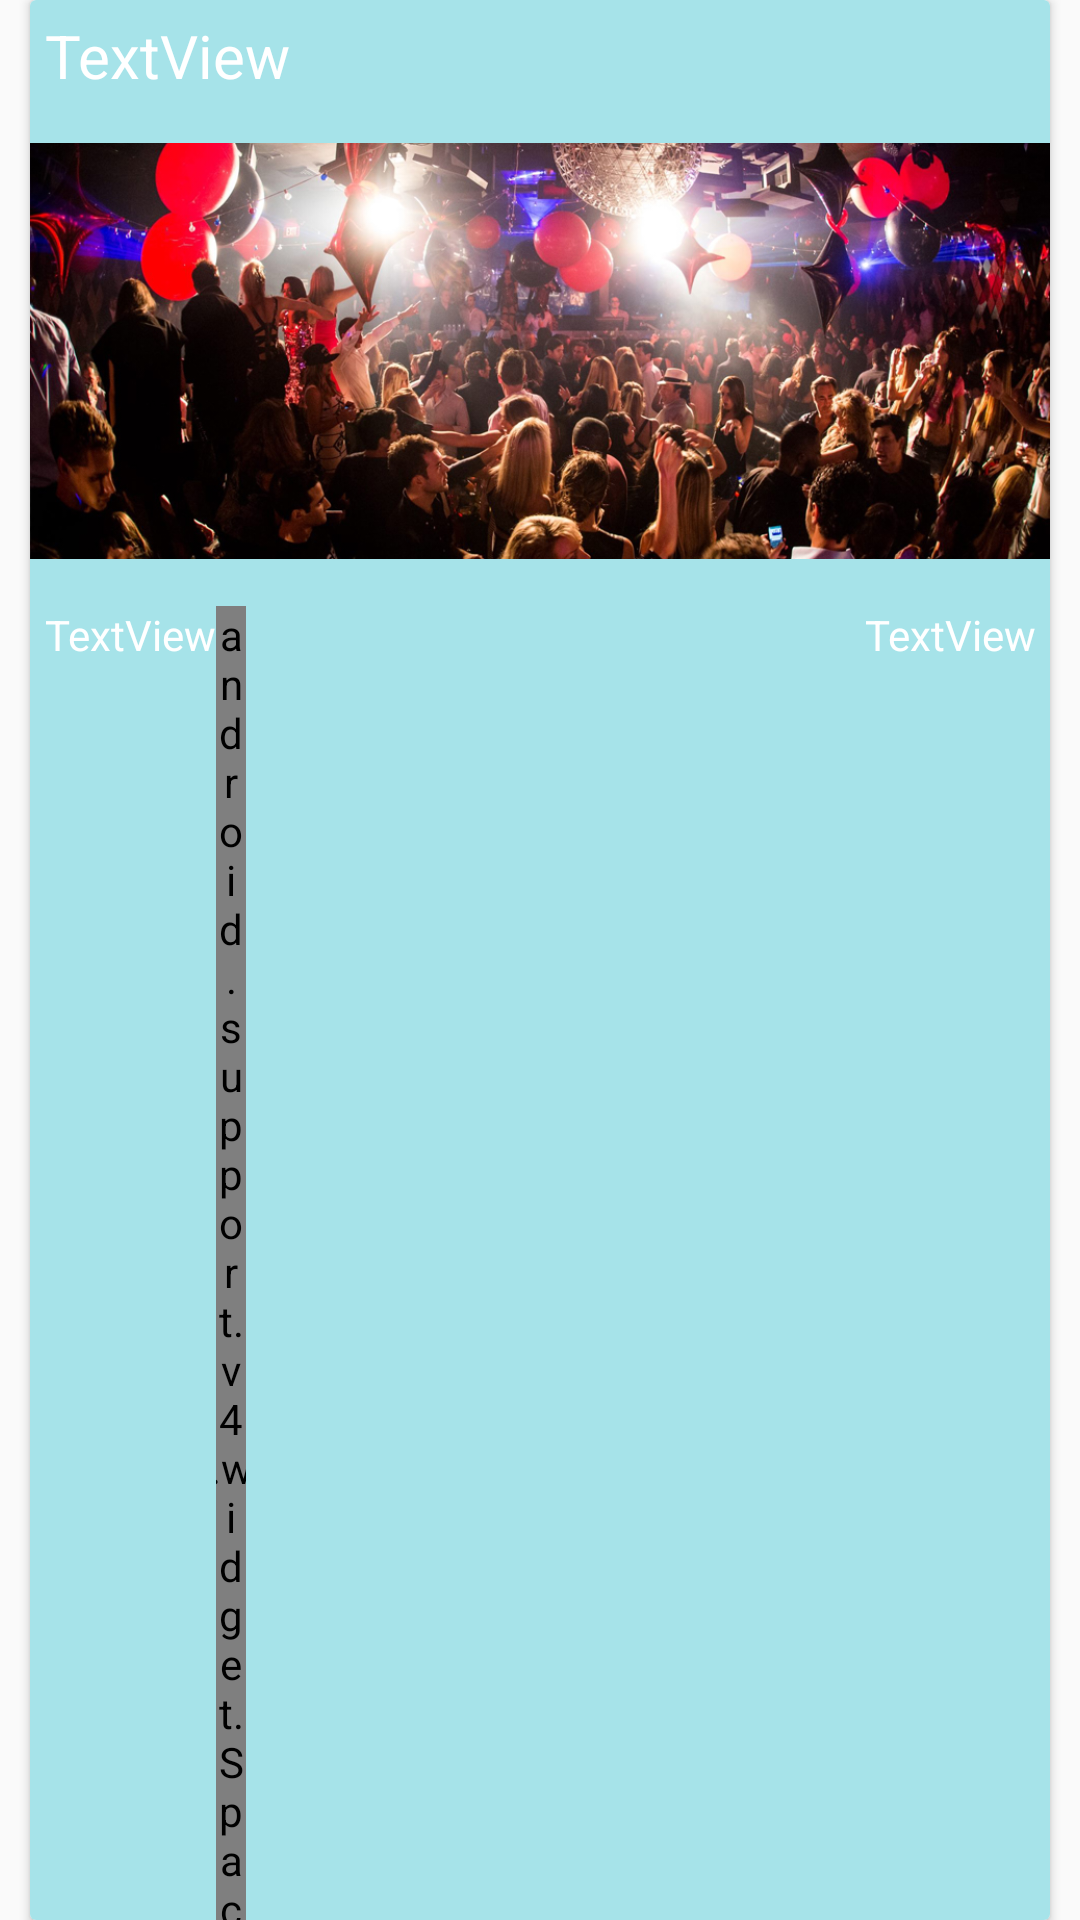

Layout XML and referenced resources for this Android screen:
<!-- AndroidManifest.xml: application theme AppTheme -->
<!-- res/layout/events_list_item.xml -->
<?xml version="1.0" encoding="utf-8"?>
<LinearLayout xmlns:android="http://schemas.android.com/apk/res/android"
    xmlns:card_view="http://schemas.android.com/apk/res-auto"
    android:layout_width="match_parent"
    android:layout_height="wrap_content"
    android:orientation="vertical">
    
    <android.support.v7.widget.CardView
        android:id="@+id/card_view"
        android:layout_width="match_parent"
        android:layout_marginHorizontal="10dp"
        android:layout_height="wrap_content"
        android:layout_gravity="center"
        >

        <LinearLayout
            android:layout_width="match_parent"
            android:layout_height="wrap_content"
            android:background="@color/colorPrimaryDark_2"
            android:orientation="vertical">

            <TextView
                android:id="@+id/eventName"
                android:layout_width="match_parent"
                android:layout_height="wrap_content"
                android:paddingLeft="5dp"
                android:paddingTop="5dp"
                android:text="TextView"
                android:textSize="20sp"
                android:textColor="@color/white"/>

            <ImageView
                android:id="@+id/imageView"
                android:layout_width="match_parent"
                android:layout_height="170dp"
                android:src="@drawable/party" />

            <LinearLayout
                android:layout_width="match_parent"
                android:layout_height="match_parent"
                android:orientation="horizontal" >

                <TextView
                    android:id="@+id/eventTime"
                    android:layout_width="wrap_content"
                    android:layout_height="wrap_content"
                    android:paddingLeft="5dp"
                    android:paddingBottom="5dp"
                    android:text="TextView"
                    android:textColor="@color/white" />

                <android.support.v4.widget.Space
                    android:layout_width="10dp"
                    android:layout_height="wrap_content" />

                <TextView
                    android:id="@+id/eventCity"
                    android:layout_width="match_parent"
                    android:layout_height="wrap_content"
                    android:paddingRight="5dp"
                    android:paddingBottom="5dp"
                    android:gravity="right"
                    android:text="TextView"
                    android:textColor="@color/white" />

                <TextView
                    android:id="@+id/eventID"
                    android:layout_width="wrap_content"
                    android:layout_height="wrap_content"
                    android:visibility="gone" />

            </LinearLayout>
        </LinearLayout>

    </android.support.v7.widget.CardView>

</LinearLayout>
<!-- resources referenced by this layout -->
<resources>
  <color name="colorPrimaryDark_2">#A6E3E9</color>
  <color name="white">#FFFFFF</color>
  <!-- drawable party: png bitmap (drawable, 675844 bytes) -->
  <style name="AppTheme" parent="Theme.AppCompat.Light.DarkActionBar">
          
          <item name="colorPrimary">@color/colorPrimary</item>
          <item name="colorPrimaryDark">@color/colorPrimaryDark</item>
          <item name="colorAccent">@color/colorAccent</item>
          <item name="android:textColor">@color/white</item>
          <item name="android:editTextColor">@color/black</item>
      </style>
  <color name="colorPrimary">#A6E3E9</color>
  <color name="colorPrimaryDark">#71C9CE</color>
  <color name="colorAccent">#E3FDFD</color>
  <color name="black">#555555</color>
</resources>
